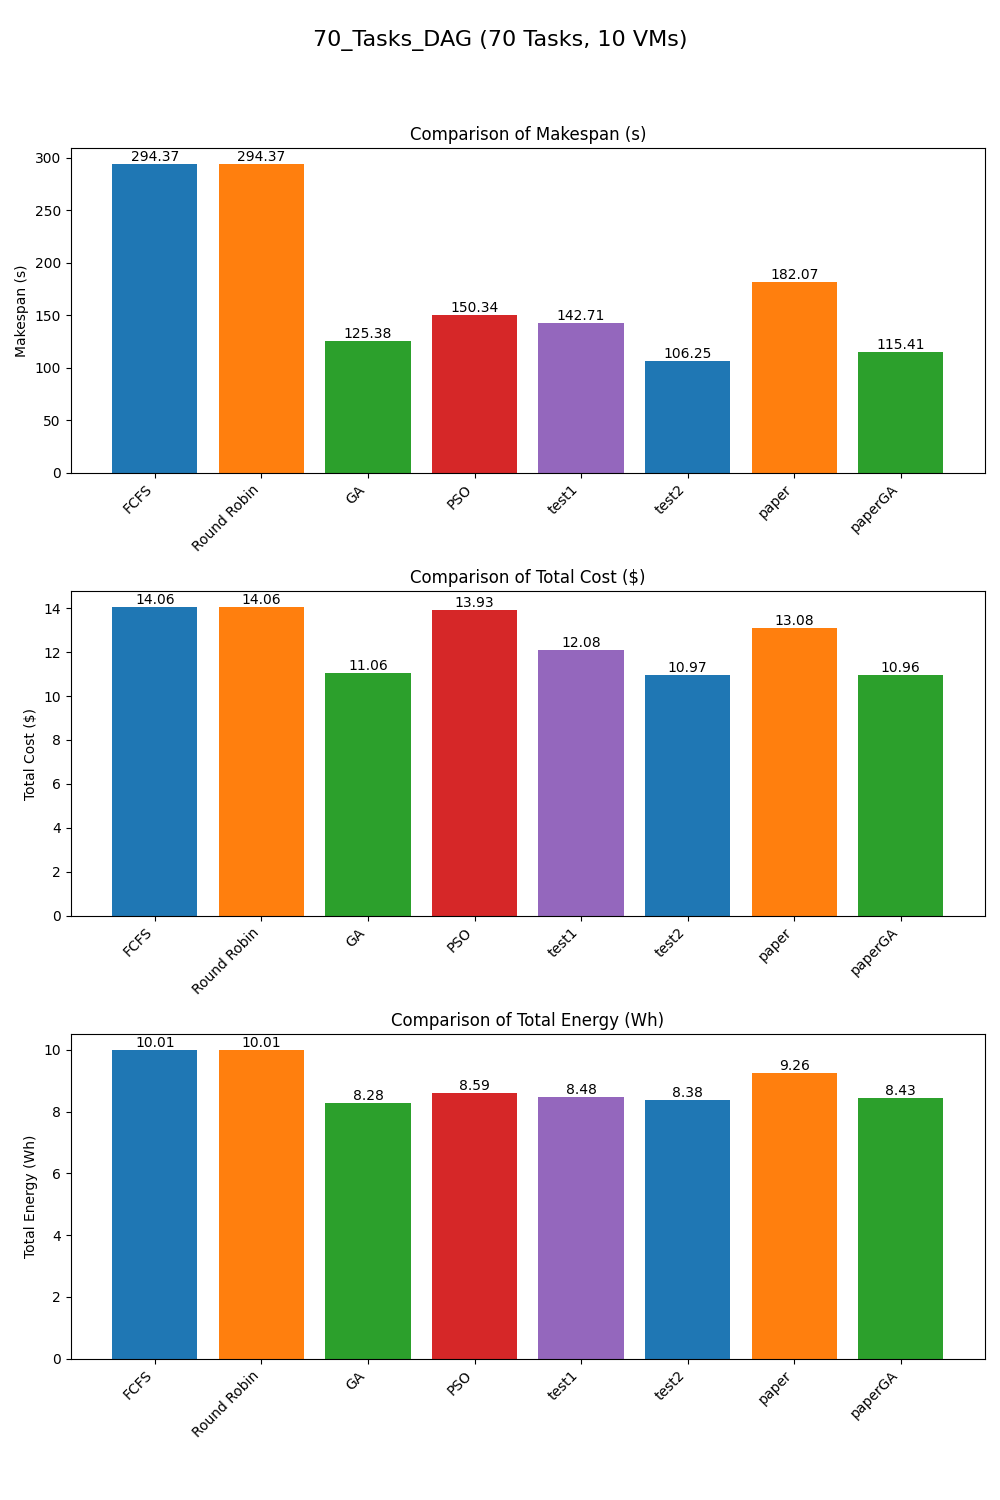

The table this chart was drawn from, first rows:
Scheduler, Makespan, TotalCost, TotalEnergy
FCFS, 294.4, 14.06, 10.01
Round Robin, 294.4, 14.06, 10.01
GA, 125.4, 11.06, 8.277
PSO, 150.3, 13.93, 8.592
test1, 142.7, 12.08, 8.478
test2, 106.2, 10.97, 8.382
paper, 182.1, 13.08, 9.257
paperGA, 115.4, 10.96, 8.433
